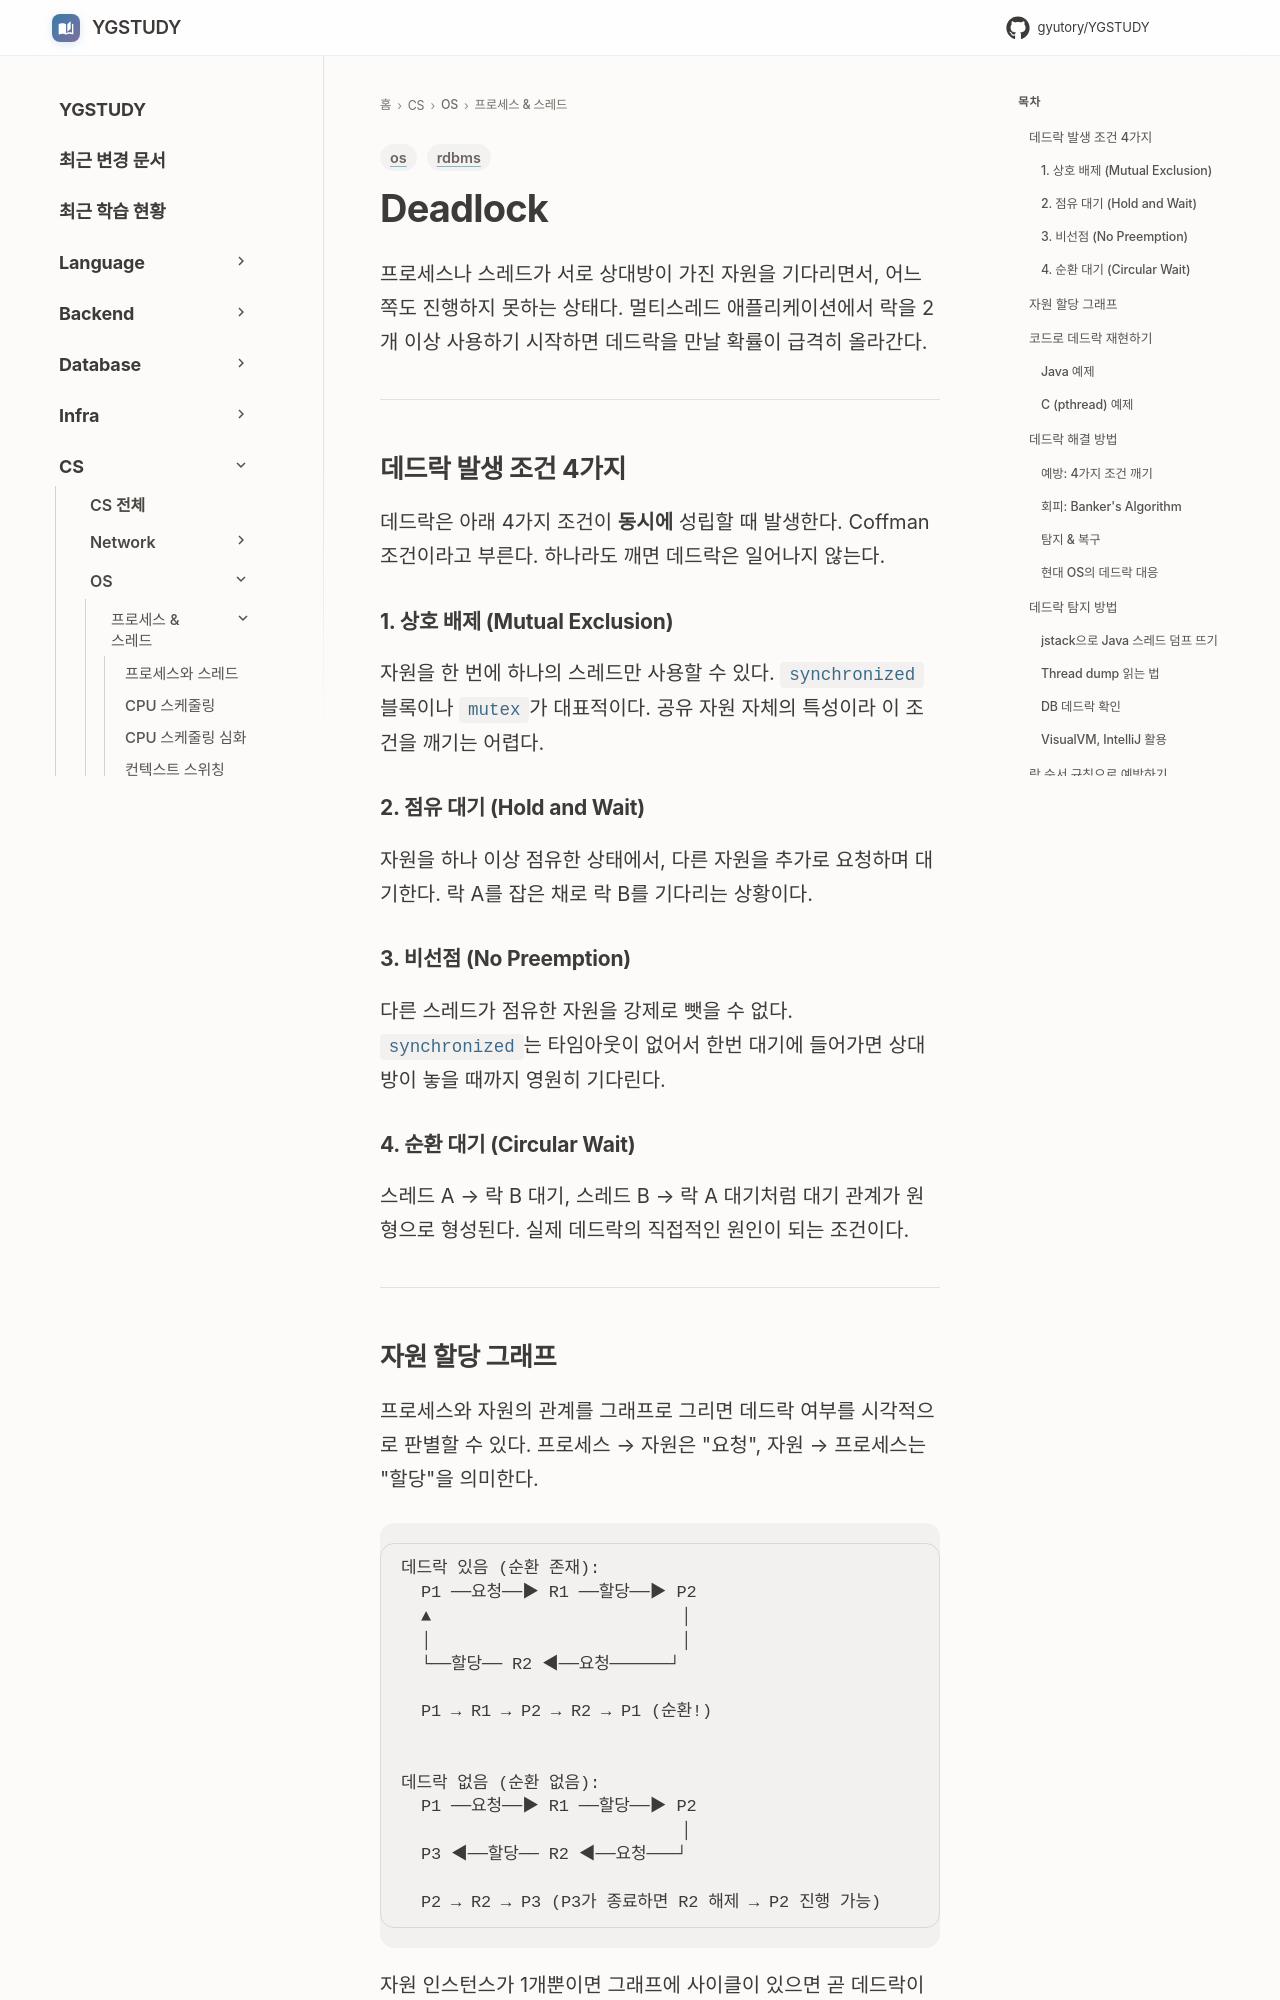

repository: GYUTORY/YGSTUDY · page: OS/Process & Thread/Deadlock/index.html · generator: mkdocs

---
title: "Deadlock"
tags: [os, rdbms]
updated: 2026-03-31
---

# Deadlock

프로세스나 스레드가 서로 상대방이 가진 자원을 기다리면서, 어느 쪽도 진행하지 못하는 상태다. 멀티스레드 애플리케이션에서 락을 2개 이상 사용하기 시작하면 데드락을 만날 확률이 급격히 올라간다.

---

## 데드락 발생 조건 4가지

데드락은 아래 4가지 조건이 **동시에** 성립할 때 발생한다. Coffman 조건이라고 부른다. 하나라도 깨면 데드락은 일어나지 않는다.

### 1. 상호 배제 (Mutual Exclusion)

자원을 한 번에 하나의 스레드만 사용할 수 있다. `synchronized` 블록이나 `mutex`가 대표적이다. 공유 자원 자체의 특성이라 이 조건을 깨기는 어렵다.

### 2. 점유 대기 (Hold and Wait)

자원을 하나 이상 점유한 상태에서, 다른 자원을 추가로 요청하며 대기한다. 락 A를 잡은 채로 락 B를 기다리는 상황이다.

### 3. 비선점 (No Preemption)

다른 스레드가 점유한 자원을 강제로 뺏을 수 없다. `synchronized`는 타임아웃이 없어서 한번 대기에 들어가면 상대방이 놓을 때까지 영원히 기다린다.

### 4. 순환 대기 (Circular Wait)

스레드 A → 락 B 대기, 스레드 B → 락 A 대기처럼 대기 관계가 원형으로 형성된다. 실제 데드락의 직접적인 원인이 되는 조건이다.

---

## 자원 할당 그래프

프로세스와 자원의 관계를 그래프로 그리면 데드락 여부를 시각적으로 판별할 수 있다. 프로세스 → 자원은 "요청", 자원 → 프로세스는 "할당"을 의미한다.

```
데드락 있음 (순환 존재):
  P1 ──요청──▶ R1 ──할당──▶ P2
  ▲                         │
  │                         │
  └──할당── R2 ◀──요청──────┘

  P1 → R1 → P2 → R2 → P1 (순환!)


데드락 없음 (순환 없음):
  P1 ──요청──▶ R1 ──할당──▶ P2
                            │
  P3 ◀──할당── R2 ◀──요청───┘

  P2 → R2 → P3 (P3가 종료하면 R2 해제 → P2 진행 가능)
```

자원 인스턴스가 1개뿐이면 그래프에 사이클이 있으면 곧 데드락이다. 자원 인스턴스가 여러 개면 사이클이 있어도 데드락이 아닐 수 있다. 이 경우 Banker's 알고리즘 같은 방법으로 더 정밀하게 판단해야 한다.

---

## 코드로 데드락 재현하기
